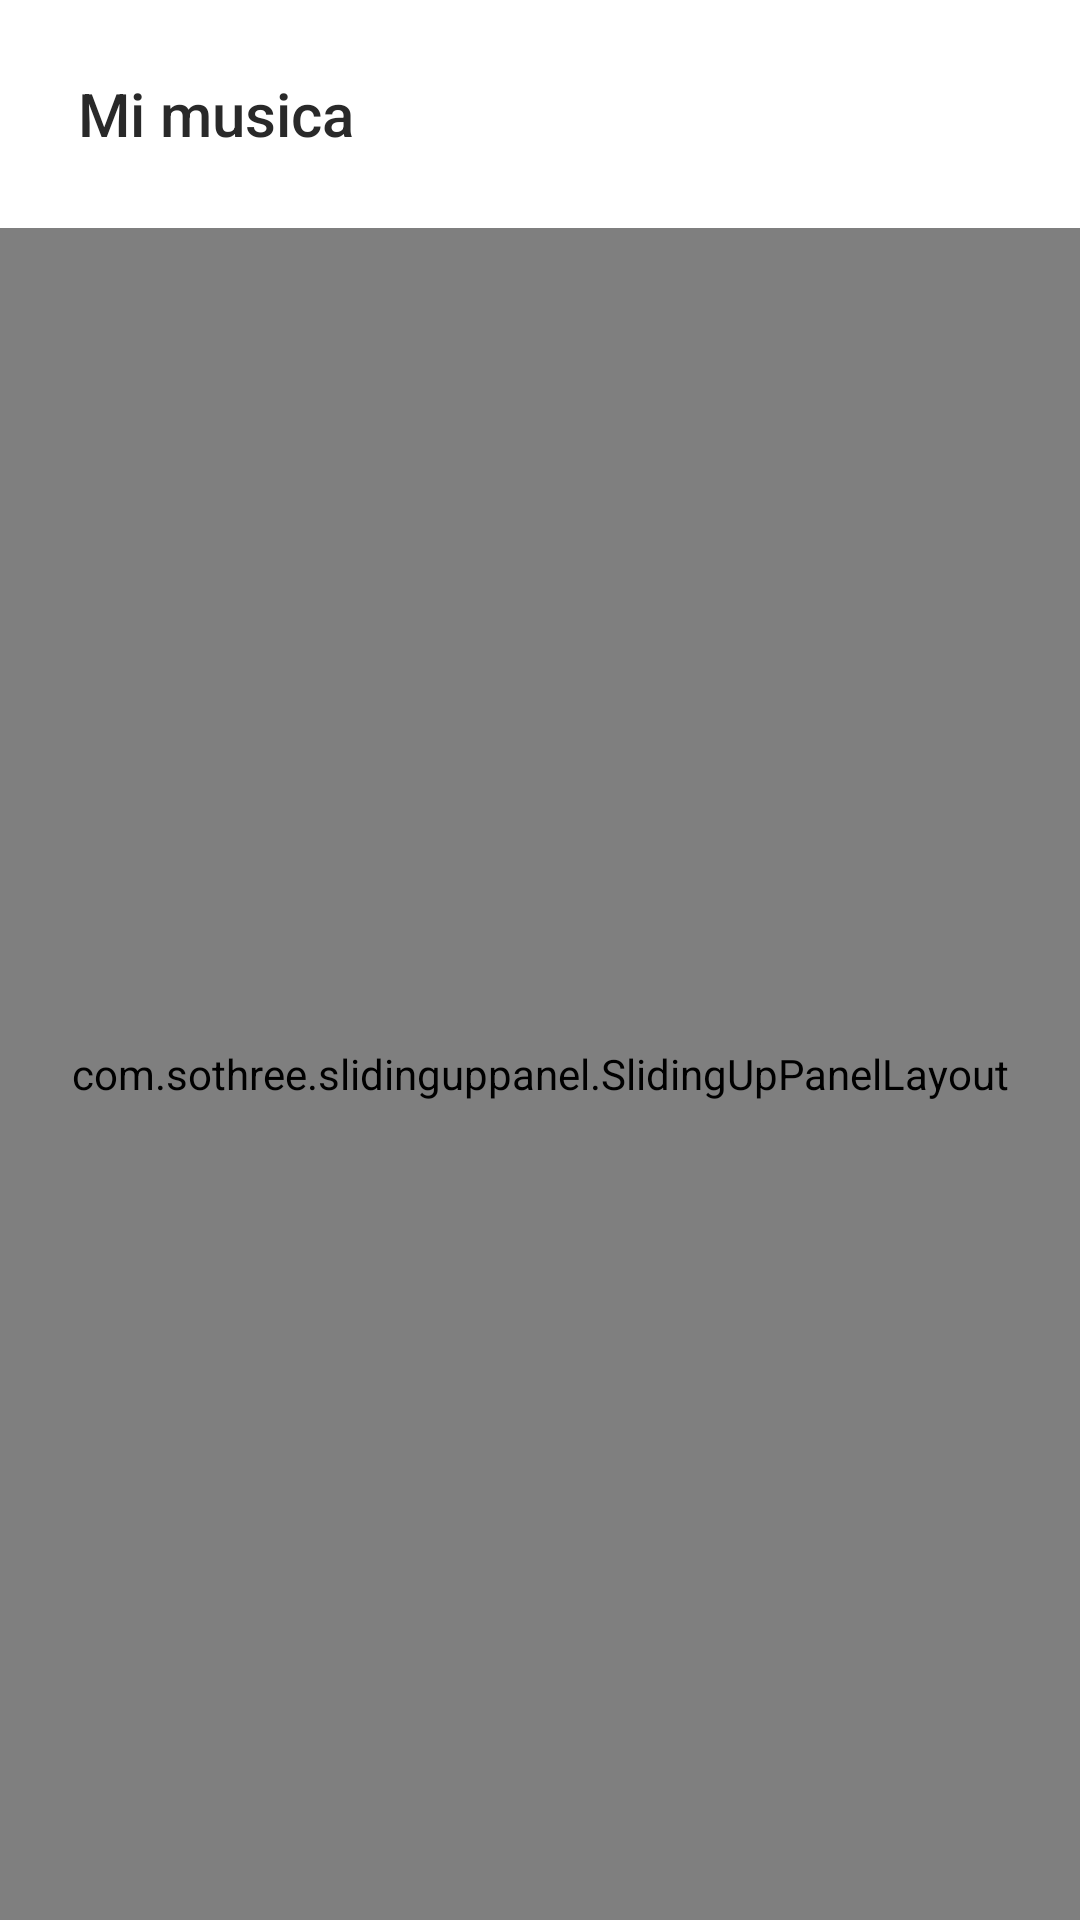

Produce the Android XML layout that renders to this screen, including the resource entries it uses.
<!-- AndroidManifest.xml: application theme AppTheme -->
<!-- res/layout/activity_main.xml -->
<?xml version="1.0" encoding="utf-8"?>
<androidx.drawerlayout.widget.DrawerLayout android:orientation="vertical"
    xmlns:android="http://schemas.android.com/apk/res/android"
    xmlns:tools="http://schemas.android.com/tools"
    android:layout_width="match_parent"
    android:layout_height="match_parent"
    tools:context=".MainActivity"
    android:background="#fff"
    xmlns:app="http://schemas.android.com/apk/res-auto">


    <include layout="@layout/main"/>


    <com.google.android.material.navigation.NavigationView
        android:id="@+id/nav_drawel"
        android:layout_width="wrap_content"
        android:layout_height="match_parent"
        android:layout_gravity="start"
        app:menu="@menu/home_menu"
        app:headerLayout="@layout/nav_heder"/>


</androidx.drawerlayout.widget.DrawerLayout>
<!-- res/layout/main.xml (included above) -->
<?xml version="1.0" encoding="utf-8"?>
<LinearLayout
    android:orientation="vertical"
    xmlns:android="http://schemas.android.com/apk/res/android"
    xmlns:tools="http://schemas.android.com/tools"
    android:layout_width="match_parent"
    android:layout_height="match_parent"
    tools:context=".MainActivity"
    xmlns:app="http://schemas.android.com/apk/res-auto"
    android:background="#fff">

    <androidx.appcompat.widget.Toolbar
        android:layout_margin="10dp"
        android:outlineProvider="bounds"
        android:id="@+id/toolbar"
        android:layout_width="match_parent"
        android:layout_height="?attr/actionBarSize"
        app:layout_scrollFlags="scroll|enterAlways"
        app:titleTextColor="#292929"
        app:title="Mi musica" />

    <com.sothree.slidinguppanel.SlidingUpPanelLayout
        xmlns:sothree="http://schemas.android.com/apk/res-auto"
        xmlns:android="http://schemas.android.com/apk/res/android"
        android:id="@+id/sliding_layout"
        android:layout_width="match_parent"
        android:layout_height="match_parent"
        android:gravity="bottom"
        sothree:umanoPanelHeight="68dp"
        sothree:umanoShadowHeight="4dp">

        <androidx.viewpager.widget.ViewPager
            android:background="@color/statusBarColor"
            android:gravity="center"
            android:id="@+id/pager"
            android:layout_width="match_parent"
            android:layout_height="match_parent"/>

        <androidx.constraintlayout.widget.ConstraintLayout
            android:background="#fff"
            android:layout_width="match_parent"
            android:layout_height="match_parent"
            android:gravity="center|top">

            <include layout="@layout/buttom_music_status"/>

        </androidx.constraintlayout.widget.ConstraintLayout>

    </com.sothree.slidinguppanel.SlidingUpPanelLayout>

</LinearLayout>
<!-- res/layout/nav_heder.xml (included above) -->
<?xml version="1.0" encoding="utf-8"?>
<androidx.constraintlayout.widget.ConstraintLayout
    xmlns:android="http://schemas.android.com/apk/res/android"
    xmlns:app="http://schemas.android.com/apk/res-auto"
    xmlns:tools="http://schemas.android.com/tools"
    android:id="@+id/ListItem"
    android:layout_width="match_parent"
    android:layout_height="200dp"
    android:background="@drawable/bg_item"
    android:padding="10dp">


    <ImageView
        android:layout_marginLeft="5dp"
        android:id="@+id/imageView"
        android:layout_width="50dp"
        android:layout_height="50dp"
        android:background="@drawable/bg_none_icon"
        android:src="@drawable/music_icon"
        app:layout_constraintStart_toStartOf="parent"
        app:layout_constraintTop_toTopOf="parent"
        tools:ignore="MissingConstraints" />

    <TextView
        android:id="@+id/artista_name_2"
        android:layout_width="wrap_content"
        android:layout_height="wrap_content"
        android:layout_marginTop="28dp"
        android:text="Artista desconocido"
        app:layout_constraintEnd_toEndOf="parent"
        android:textSize="12dp"
        android:textColor="#818181"
        app:layout_constraintHorizontal_bias="0.056"
        app:layout_constraintStart_toEndOf="@+id/imageView"
        app:layout_constraintTop_toTopOf="parent"
        tools:ignore="MissingConstraints" />


    <TextView
        android:id="@+id/musica_title_nav_drawl"
        android:layout_width="210dp"
        android:layout_height="wrap_content"
        android:layout_marginStart="12dp"
        android:maxLines="1"
        android:text="Titulo"
        android:textColor="#292929"
        android:textSize="16dp"
        app:layout_constraintStart_toEndOf="@+id/imageView"
        tools:ignore="EllipsizeMaxLines,MissingConstraints"
        tools:layout_editor_absoluteY="-1dp"
        android:focusable="true"
        android:focusableInTouchMode="true"
        android:singleLine="true"
        android:scrollHorizontally="true"
        android:ellipsize="marquee"
        android:marqueeRepeatLimit ="marquee_forever"/>


</androidx.constraintlayout.widget.ConstraintLayout>
<!-- res/layout/buttom_music_status.xml (included above) -->
<?xml version="1.0" encoding="utf-8"?>
<androidx.constraintlayout.widget.ConstraintLayout
    xmlns:android="http://schemas.android.com/apk/res/android"
    xmlns:app="http://schemas.android.com/apk/res-auto"
    xmlns:tools="http://schemas.android.com/tools"
    android:id="@+id/ListItem"
    android:layout_width="match_parent"
    android:layout_height="wrap_content"
    android:background="@drawable/bg_item"
    android:padding="10dp">


    <ImageView
        android:layout_marginLeft="5dp"
        android:id="@+id/imageView"
        android:layout_width="50dp"
        android:layout_height="50dp"
        android:background="@drawable/bg_none_icon"
        android:src="@drawable/music_icon"
        app:layout_constraintStart_toStartOf="parent"
        app:layout_constraintTop_toTopOf="parent"
        tools:ignore="MissingConstraints" />

    <TextView
        android:id="@+id/artista_name_2"
        android:layout_width="wrap_content"
        android:layout_height="wrap_content"
        android:layout_marginTop="28dp"
        android:text="Artista desconocido"
        app:layout_constraintEnd_toEndOf="parent"
        android:textSize="12dp"
        android:textColor="#818181"
        app:layout_constraintHorizontal_bias="0.056"
        app:layout_constraintStart_toEndOf="@+id/imageView"
        app:layout_constraintTop_toTopOf="parent"
        tools:ignore="MissingConstraints" />


    <TextView
        android:id="@+id/musica_title"
        android:layout_width="210dp"
        android:layout_height="wrap_content"
        android:layout_marginStart="12dp"
        android:maxLines="1"
        android:text="Titulo"
        android:textColor="#292929"
        android:textSize="16dp"
        app:layout_constraintStart_toEndOf="@+id/imageView"
        tools:ignore="EllipsizeMaxLines,MissingConstraints"
        tools:layout_editor_absoluteY="-1dp"
        android:focusable="true"
        android:focusableInTouchMode="true"
        android:singleLine="true"
        android:scrollHorizontally="true"
        android:ellipsize="marquee"
        android:marqueeRepeatLimit ="marquee_forever"/>

    <ImageView
        android:id="@+id/buttomOptions"
        android:layout_width="30dp"
        android:layout_height="30dp"
        android:layout_marginEnd="4dp"
        app:layout_constraintBottom_toBottomOf="parent"
        app:layout_constraintEnd_toEndOf="parent"
        app:layout_constraintTop_toTopOf="parent"
        app:srcCompat="@drawable/ic_play_arrow" />



</androidx.constraintlayout.widget.ConstraintLayout>
<!-- resources referenced by this layout -->
<resources>
  <color name="statusBarColor">#F2F2F2</color>
  <!-- drawable bg_item (drawable) -->
  <?xml version="1.0" encoding="utf-8"?>
  <shape xmlns:android="http://schemas.android.com/apk/res/android">
  
      <solid
          android:color="#fff"
          />
  
  
  </shape>
  <!-- drawable bg_none_icon (drawable) -->
  <?xml version="1.0" encoding="utf-8"?>
  <shape xmlns:android="http://schemas.android.com/apk/res/android">
  
      <solid
          android:color="#FAFAFA"
          />
  
      <corners android:radius="17dp"/>
  
  </shape>
  <style name="AppTheme" parent="Theme.AppCompat.Light.NoActionBar">
          <item name="colorPrimary">@color/statusBarColor</item>
          <item name="colorPrimaryDark">@color/colorPrimaryDark</item>
          <item name="colorAccent">@color/colorAccent</item>
          <item name="android:statusBarColor">#F3F2F7</item>
          <item name="android:windowLightStatusBar">true</item>
      </style>
  <color name="colorPrimaryDark">#00574B</color>
  <color name="colorAccent">#D81B60</color>
</resources>
